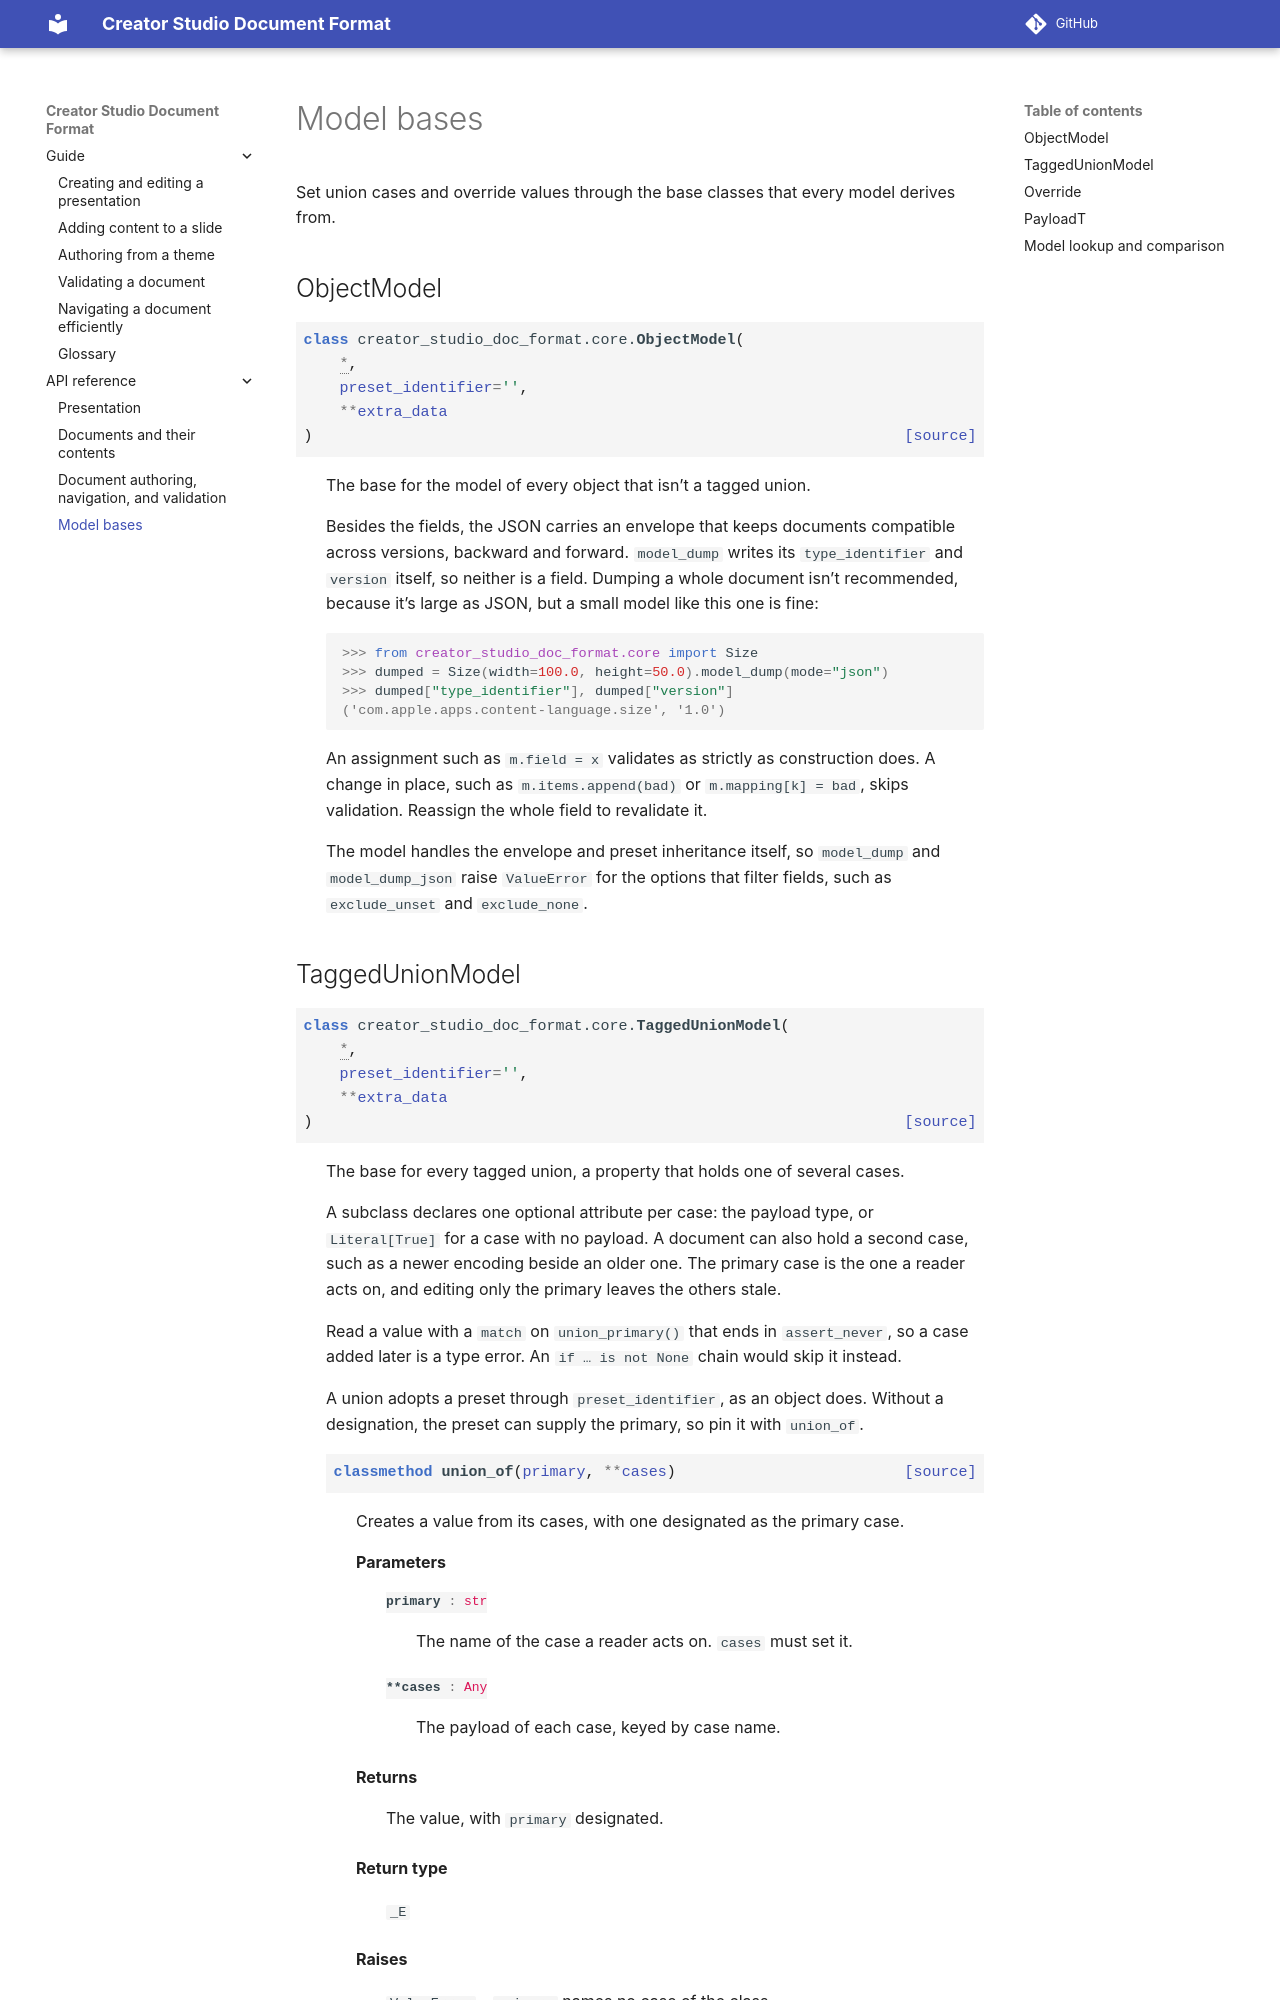

repository: apple/creator-studio-doc-format · page: 0.1/api/models.html · generator: sphinx

..
    Copyright © 2026 Apple Inc.

    Licensed under Apache License v2.0. For more information, see LICENSE.
    SPDX-License-Identifier: Apache-2.0

Model bases
===========

.. Declares the module so :mod:`creator_studio_doc_format.core` resolves everywhere.
   It isn't an ``automodule``, because ``creator_studio_doc_format.core`` re-exports
   every model, which ``api/presentation/`` documents instead.
.. py:module:: creator_studio_doc_format.core
